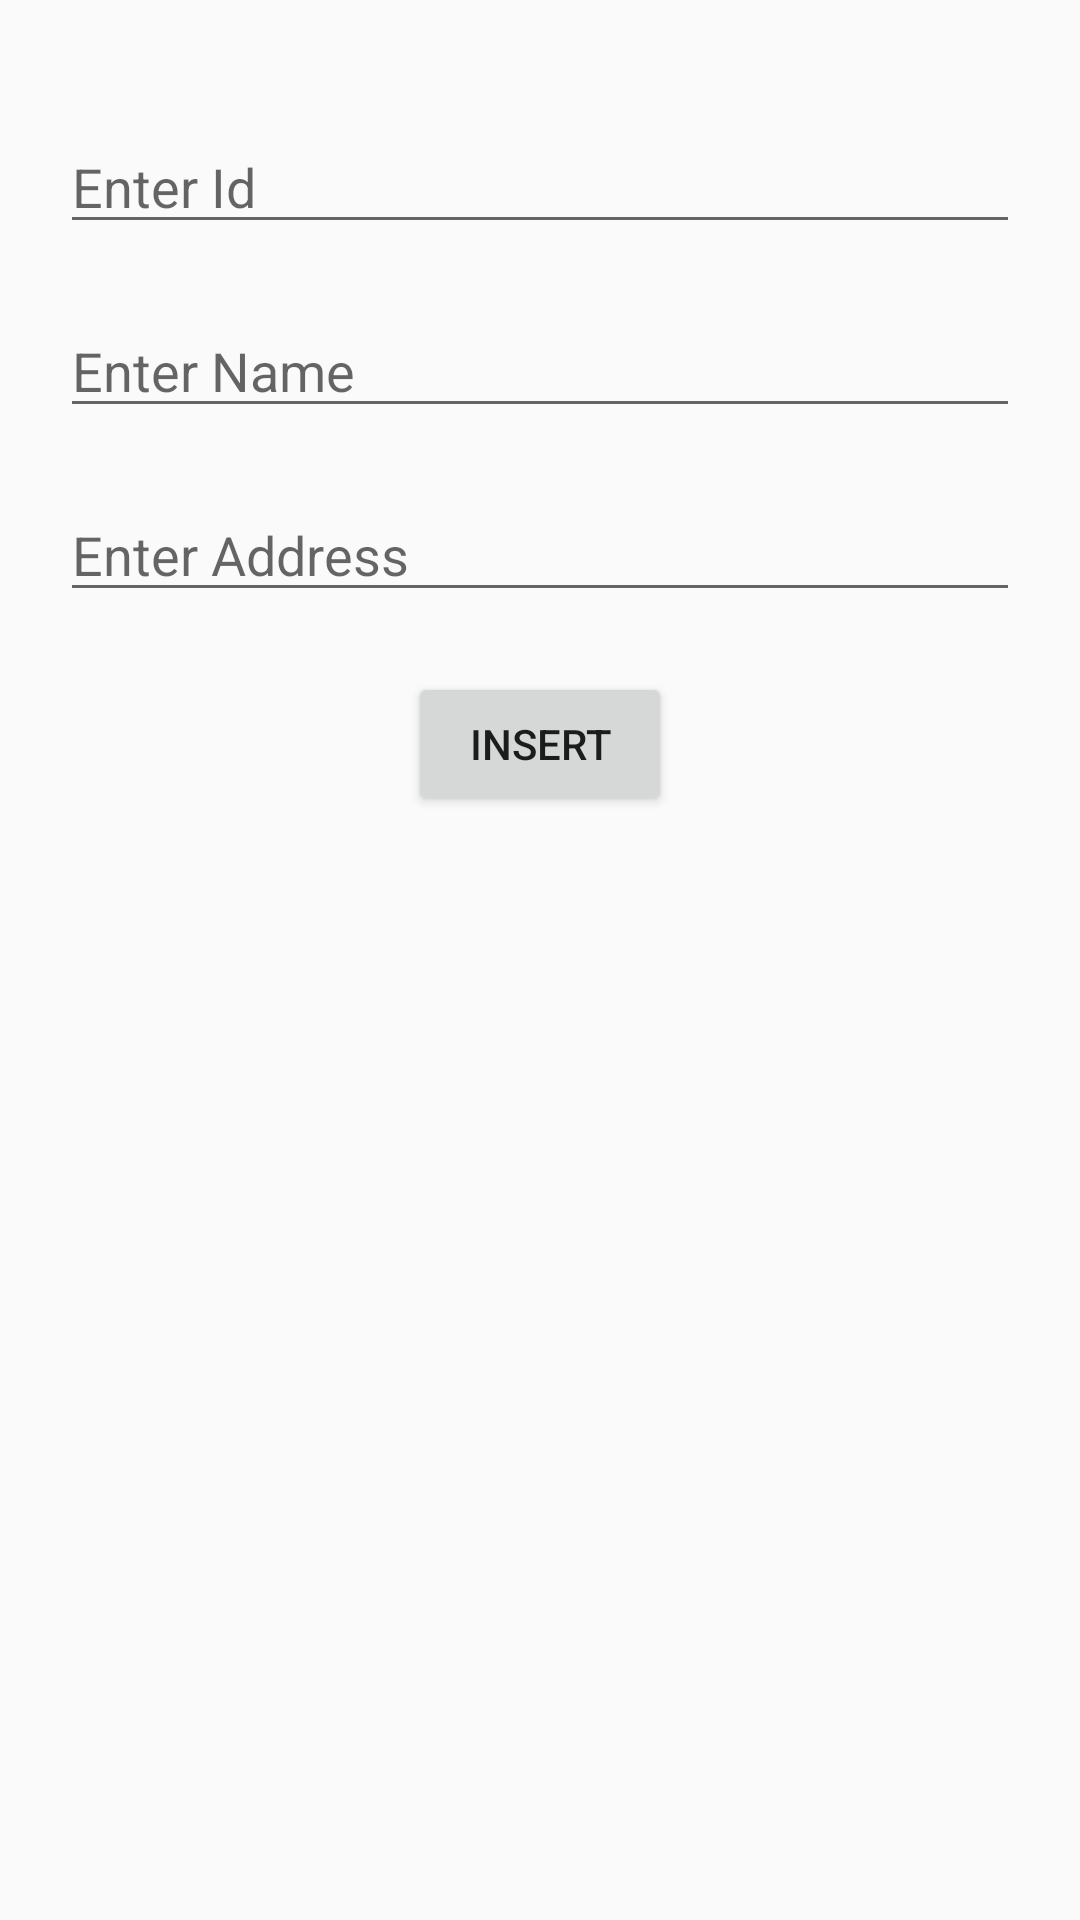

Here is an Android app screen rendered from its layout file. Give the layout XML and the strings, colors and styles it references.
<!-- AndroidManifest.xml: application theme Theme.KotlinModule -->
<!-- res/layout/activity_insert_student.xml -->
<?xml version="1.0" encoding="utf-8"?>
<LinearLayout xmlns:android="http://schemas.android.com/apk/res/android"
    xmlns:app="http://schemas.android.com/apk/res-auto"
    xmlns:tools="http://schemas.android.com/tools"
    android:layout_width="match_parent"
    android:layout_height="match_parent"
    tools:context=".room_library.InsertStudentActivity"
    android:orientation="vertical"
    android:padding="20dp">

    <EditText
        android:layout_width="match_parent"
        android:layout_height="wrap_content"
        android:id="@+id/edtIdStudent"
        android:layout_marginTop="20dp"
        android:hint="Enter Id"/>

    <EditText
        android:layout_width="match_parent"
        android:layout_height="wrap_content"
        android:id="@+id/edtNameStudent"
        android:layout_marginTop="20dp"
        android:hint="Enter Name"/>

    <EditText
        android:layout_width="match_parent"
        android:layout_height="wrap_content"
        android:id="@+id/edtAddressStudent"
        android:layout_marginTop="20dp"
        android:hint="Enter Address"/>

    <androidx.appcompat.widget.AppCompatButton
        android:layout_width="wrap_content"
        android:layout_height="wrap_content"
        android:id="@+id/btnInsert"
        android:text="Insert"
        android:layout_gravity="center"
        android:layout_marginTop="20dp"/>

</LinearLayout>
<!-- resources referenced by this layout -->
<resources>
  <style name="Theme.KotlinModule" parent="Theme.AppCompat.Light">
          
          <item name="colorPrimary">@color/purple_500</item>
          <item name="colorPrimaryVariant">@color/purple_700</item>
          <item name="colorOnPrimary">@color/white</item>
          
          <item name="colorSecondary">@color/teal_200</item>
          <item name="colorSecondaryVariant">@color/teal_700</item>
          <item name="colorOnSecondary">@color/black</item>
          
          <item name="android:statusBarColor" tools:targetApi="l">?attr/colorPrimaryVariant</item>
          
      </style>
  <!-- not gathered from this repository: default colours our renderer supplied (Android Studio template values) -->
  <color name="purple_500">#FF6200EE</color>
  <color name="purple_700">#FF3700B3</color>
  <color name="teal_200">#FF03DAC5</color>
  <color name="teal_700">#FF018786</color>
  <color name="black">#FF000000</color>
  <color name="white">#FFFFFFFF</color>
</resources>
